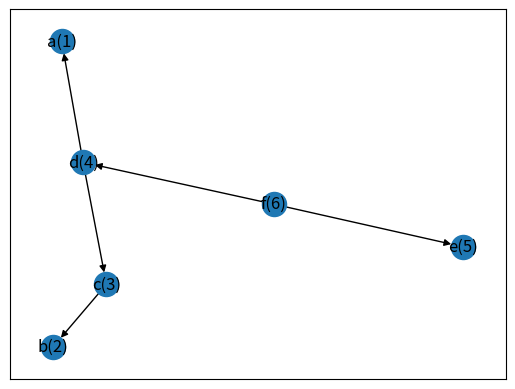
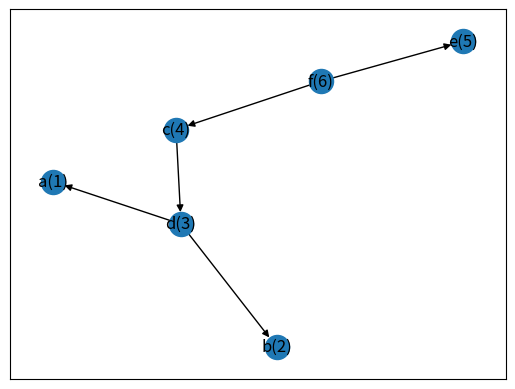

These figures' Python source, in order:
import numpy as np
import networkx as nx
# from networkx.drawing.nx_agraph import graphviz_layout
import sys
import matplotlib.pyplot as plt
import collections

# Doesn't plot but rather saves the necessary commands
def plot_graph(G):
    pos = nx.spring_layout(G)
    # pos = graphviz_layout(G, prog='dot')
    labels = nx.get_node_attributes(G, 'symbol')
    nx.draw_networkx(G, labels=labels)

class Node:
    def __init__(self, id = None, parent_node = None, value = None, children = []):
        self.parent_node = parent_node
        self.children = children # 0: left child, 1: right child
        self.value = value
        self.id = id
    
    # new_node is of the class Node
    def insert_child(self, new_node, before = False):
        if before: # Just because the other implementation does it
            self.children.insert(0, new_node)
        else:
            self.children.append(new_node)

class Tree:
    def __init__(self, nodes = [], root = None, ordering = []):
        self.nodes = nodes
        self.root = root
        if ordering == []:
            self.ordering = self.get_ordering()
        else:
            self.ordering = ordering
    
    def get_ordering(self):
        if self.nodes == []:
            return []
        
        idx_list = [0] * len(self.nodes)
        idx = 1

        def has_children_been_visited(node: Node):
            all_visited = True
            for child in node.children:
                pos = self.nodes.index(child)
                if idx_list[pos] == 0: 
                    all_visited = False
                    break

            if all_visited:
                return None
            else:
                return child

        # find fist node
        current = self.root
        while current.children != []:
            current = current.children[0]
        
        # and visit the nodes in left-to-right postorder numbering
        while 0 in idx_list:
            if has_children_been_visited(current) == None:
                # visit the current
                pos = self.nodes.index(current)
                idx_list[pos] = idx
                idx +=1 
                
                # and go to parent
                current = current.parent_node
            else:
                current = has_children_been_visited(current)

        return idx_list

    def insert(self, parent_node: Node, new_node: Node):
        # Update children and parent
        parent_node.children.append(new_node)
        new_node.parent_node = parent_node
        # ... and add to the tree
        self.nodes.append(new_node)

    # l returns the leftmost decendant of i
    def l(self, i):
        ordering = self.ordering
        pos = ordering.index(i)
        current = self.nodes[pos]
        while current.children != []:
            current = current.children[0]

        return current
    
    def node_to_i(self, node):
        ordering = self.ordering
        pos = self.nodes.index(node)

        return ordering[pos]
    
    def i_to_node(self, i):
        pos = self.ordering.index(i)
        return self.nodes[pos]
    
    def depth(self, i):
        pos = self.ordering.index(i)
        current = self.nodes[pos]
        counter = 0
        while current.parent_node != None:
            current = current.parent_node
            counter += 1

        return counter
    
    # anc returns all nodes that are on the parent path to the root node from
    # the i'th node
    def anc(self, i):
        pos = self.ordering.index(i)
        
        current = self.nodes[pos]
        depth = self.depth(i)
        
        anc_list = [current]
        for i in range(depth + 1):
            current = current.parent_node
            if current != None:
                anc_list.append(current)

        return anc_list
    
    def subforest(self, i, j):
        """
        corresponding to T[i...j]
        """
        if i > j: return Tree() # Find out if this results in problems!

        subordering = []
        # list_of_indexes = []
        sub_node_list = []
        for idx, value in enumerate(self.ordering):
            if value >= i and value <= j:
                # list_of_indexes.append(idx)
                node = self.nodes[idx]
                sub_node_list.append(node)
                subordering.append(self.ordering[idx])

        subtree = Tree(nodes=sub_node_list, ordering=subordering)

        return subtree

    def forest(self, i):
        return self.subforest(1, i)
    
    def tree(self, i):
        l_i = self.node_to_i(self.l(i))
        new_tree = self.subforest(l_i, i)
        root_id = new_tree.ordering.index(
            max(new_tree.ordering)
        )
        root = new_tree.nodes[root_id]
        new_tree.root = root
        new_tree.ordering = new_tree.get_ordering()

        return new_tree
    
    def LR_keyroots(self):
        keyroots = []
        
        ordering = self.ordering
        keyroots.append(max(ordering))

        for k in range(1, len(self.nodes)): # excluding the last element since this is the root
            k_node = self.nodes[
                ordering.index(k)
            ]
            parent_k_node = k_node.parent_node
            parent_k = ordering[
                self.nodes.index(parent_k_node)
            ]

            if self.l(k) != self.l(parent_k):
                keyroots.append(k)

        return sorted(keyroots)

    def to_nx_di_graph(self) -> nx.DiGraph:
        q = collections.deque()
        G = nx.DiGraph()

        ordering = self.ordering
        for idx, node in enumerate(self.nodes):
            node.id = ordering[idx]
        
        for node in self.nodes:
            G.add_node(node.id, symbol=f"{node.value}({node.id})")

        for node in self.nodes:
            for child in node.children:
                if child in self.nodes:
                    G.add_edge(node.id, child.id)

            if node.parent_node in self.nodes:
                G.add_edge(node.parent_node.id, node.id)

        return G
    
    def node(self, i):
        return self.nodes[i-1]
    
def cost_function(n1: Node, n2: Node) -> int:
    if n1.value == n2.value:
        return 0
    else:
        return 1
    
def tree_edit_distance(T1: Tree, T2: Tree):
    LR_T1 = T1.LR_keyroots()
    LR_T2 = T2.LR_keyroots()

    T1_size = len(T1.nodes)
    T2_size = len(T2.nodes)

    treedist = -1*np.ones((T1_size + 1, T2_size + 1))

    # save the forestdist for each (i, j)
    forestdist_dict = dict()
    # saved as (i, j, choose operation)
    operations = []
    def compute_treedist(i, j):
        forestdist = -1*np.ones((i + 1, j + 1))
        l_i_node = T1.l(i)
        l_i = T1.node_to_i(l_i_node)
        l_j_node = T2.l(j)
        l_j = T2.node_to_i(l_j_node)

        forestdist[0, 0] = 0

        def fd_index(x, y):
            if x <= y:
                return y
            else:
                return 0

        EMPTY = Node()
        for i_1 in range(l_i, i + 1):
            forestdist[i_1, 0] = forestdist[fd_index(l_i, i_1 - 1), 0] + cost_function(T1.node(i_1), EMPTY)
        for j_1 in range(l_j, j + 1):
            forestdist[0, j_1] = forestdist[0, fd_index(l_j, j_1 - 1)] + cost_function(EMPTY, T2.node(j_1))

        for i_1 in range(l_i, i + 1):
            for j_1 in range(l_j, j + 1):
                if T1.l(i_1) == T1.l(i) and T2.l(j_1) == T2.l(j):
                    
                    option_1 = (1, forestdist[fd_index(l_i, i_1 - 1), fd_index(l_j, j_1)] + cost_function(T1.i_to_node(i_1), EMPTY))
                    option_2 = (2, forestdist[fd_index(l_i, i_1), fd_index(l_j, j_1 - 1)] + cost_function(EMPTY, T2.i_to_node(j_1)))
                    option_3 = (3, forestdist[fd_index(l_i, i_1 - 1), fd_index(l_j, j_1 - 1)] + cost_function(T1.i_to_node(i_1), T2.i_to_node(j_1)))

                    choosen_one = min([option_1, option_2, option_3], key = lambda t: t[1])

                    forestdist[i_1, j_1] = choosen_one[1]
                    treedist[i_1, j_1] = forestdist[i_1, j_1]
                    
                    # save operation
                    operations.append((i, j, choosen_one[0]))
                else:
                    option_1 = (1, forestdist[fd_index(l_i, i_1 - 1), fd_index(l_j, j_1)] + cost_function(T1.i_to_node(i_1), EMPTY))
                    option_2 = (2, forestdist[fd_index(l_i, i_1), fd_index(l_j, j_1 - 1)] + cost_function(EMPTY, T2.i_to_node(j_1)))
                    option_3 = (3, forestdist[fd_index(l_i, i_1 - 1), fd_index(l_j, j_1 - 1)] + treedist[i_1, j_1])

                    choosen_one = min([option_1, option_2, option_3], key = lambda t: t[1])
                    forestdist[i_1, j_1] = choosen_one[1]

                    # save operation
                    operations.append((i, j, choosen_one[0]))

        forestdist_dict[(i, j)] = forestdist

    for i in LR_T1:
        for j in LR_T2:
            compute_treedist(i, j)

    return treedist, operations, forestdist_dict

def tree_node_diff(T_original: Tree, T_new: Tree) -> list[Node]:
    nodes = []
    for n in T_original.nodes:
        if n not in T_new.nodes:
            nodes.append(n)

    return nodes

def construct_path(path_matrix: np.matrix) -> list[tuple]:
    """
    works by constructing the path backwards
    """
    m, n = path_matrix.shape
    path = []
    path.append((m-1, n-1))

    def next_element(path_matrix: np.matrix, i: int, j: int) -> None:
        if i == 0 and j == 0:
            return None
        else:
            options = [
                ((i, j - 1), path_matrix[i, j - 1]), 
                ((i - 1, j - 1), path_matrix[i - 1, j - 1]),
                ((i - 1, j), path_matrix[i - 1, j])
            ]
            # pick by the smallest value in the matrix
            next_position = min(options, key = lambda t: t[1])
            path.insert(0, next_position[0])
            next_element(path_matrix, next_position[0][0], next_position[0][1])
    
    next_element(path_matrix, m-1, n-1)
    return path

def path_to_operations(path_matrix: np.matrix, path: list[int]):
    pass

# poor mans test cases and playing around
if __name__ == '__main__':
    # expression: cos(c - d) + b
    n1 = Node(value="+")
    n2 = Node(value="cos")
    n3 = Node(value="-")
    n4 = Node(value="c")
    n5 = Node(value="d")
    n6 = Node(value="b")

    n1.children = [n2, n6]
    n2.parent_node = n1
    n6.parent_node = n1

    n2.children = [n3]
    n3.parent_node = n2

    n3.children = [n4, n5]
    n4.parent_node = n3
    n5.parent_node = n3

    T = Tree([n1, n2, n3, n4, n5, n6], root = n1)

    # G = T.to_nx_di_graph()
    # plot_graph(G)

    # print("test ordering")
    # print(T.get_ordering())

    # print("test l(5)")
    # print(
    #     T.l(5).value
    # )

    # print("test depth")
    # print(
    #     [(3, T.depth(3)), (4, T.depth(4)), 
    #     (5, T.depth(5)), (1, T.depth(1))]
    # )

    # print("test anc")
    # ordering = T.get_ordering()
    # anc = T.anc(1)
    # for n in anc:
    #     pos = T.nodes.index(n)
    #     print(ordering[pos], n.value)

    # print("test subforest")
    # res = T.subforest(3, 5)
    # for n in res:
    #     pos = T.nodes.index(n)
    #     print(ordering[pos], n.value)

    # Fig 4 node example
    f = Node(value="f")
    d = Node(value="d")
    e = Node(value="e")
    a = Node(value="a")
    c = Node(value="c")
    b = Node(value="b")

    f.children = [d, e]
    d.parent_node = f
    e.parent_node = f

    d.children = [a, c]
    a.parent_node = d
    c.parent_node = d

    c.children = [b]
    b.parent_node = c

    T1 = Tree([e, d, f, a, b, c], root = f)
    # T1_sub = T1.subforest(1, 4)
    # T1_sub_2 = T1.subforest(2, 3)

    plt.figure("T1")
    T1_nx = T1.to_nx_di_graph()
    plot_graph(T1_nx)

    f2 = Node(value="f")
    d2 = Node(value="d")
    e2 = Node(value="e")
    a2 = Node(value="a")
    c2 = Node(value="c")
    b2 = Node(value="b")
    
    f2.children = [c2, e2]
    c2.parent_node = f2
    e2.parent_node = f2

    c2.children = [d2]
    d2.parent_node = c2

    d2.children = [a2, b2]
    a2.parent_node = d2
    b2.parent_node = d2
    
    T2 = Tree([f2, d2, e2, a2, c2, b2], root=f2)
    treedist, operations, forestdist_dict = tree_edit_distance(T1, T2)
    print(f"treedist:\n{treedist}")
    print(f"(raw) operations:\n{operations}")

    m, n = len(T1.nodes), len(T2.nodes)
    print(f"forestdist for {m, n} (for path)")
    print(forestdist_dict[(m, n)])

    path = construct_path(forestdist_dict[(m, n)])
    print(f"path:\n{path}")
    
    plt.figure("T2")
    T2_nx = T2.to_nx_di_graph()
    plot_graph(T2_nx)

    # T1_sub = T1.tree(3)
    # plt.figure("T1.tree(3)")
    # T1_sub_nx = T1_sub.to_nx_di_graph()
    # plot_graph(T1_sub_nx)

    # plt.figure("T1[1..4]")
    # T1_sub_nx = T1_sub.to_nx_di_graph()
    # plot_graph(T1_sub_nx)

    # plt.figure("T1[2..3]")
    # T1_sub_2_nx = T1_sub_2.to_nx_di_graph()
    # plot_graph(T1_sub_2_nx)

    # nodes = tree_node_diff(T1, T1_sub)
    # [print(n.value) for n in nodes]

    plt.show()
